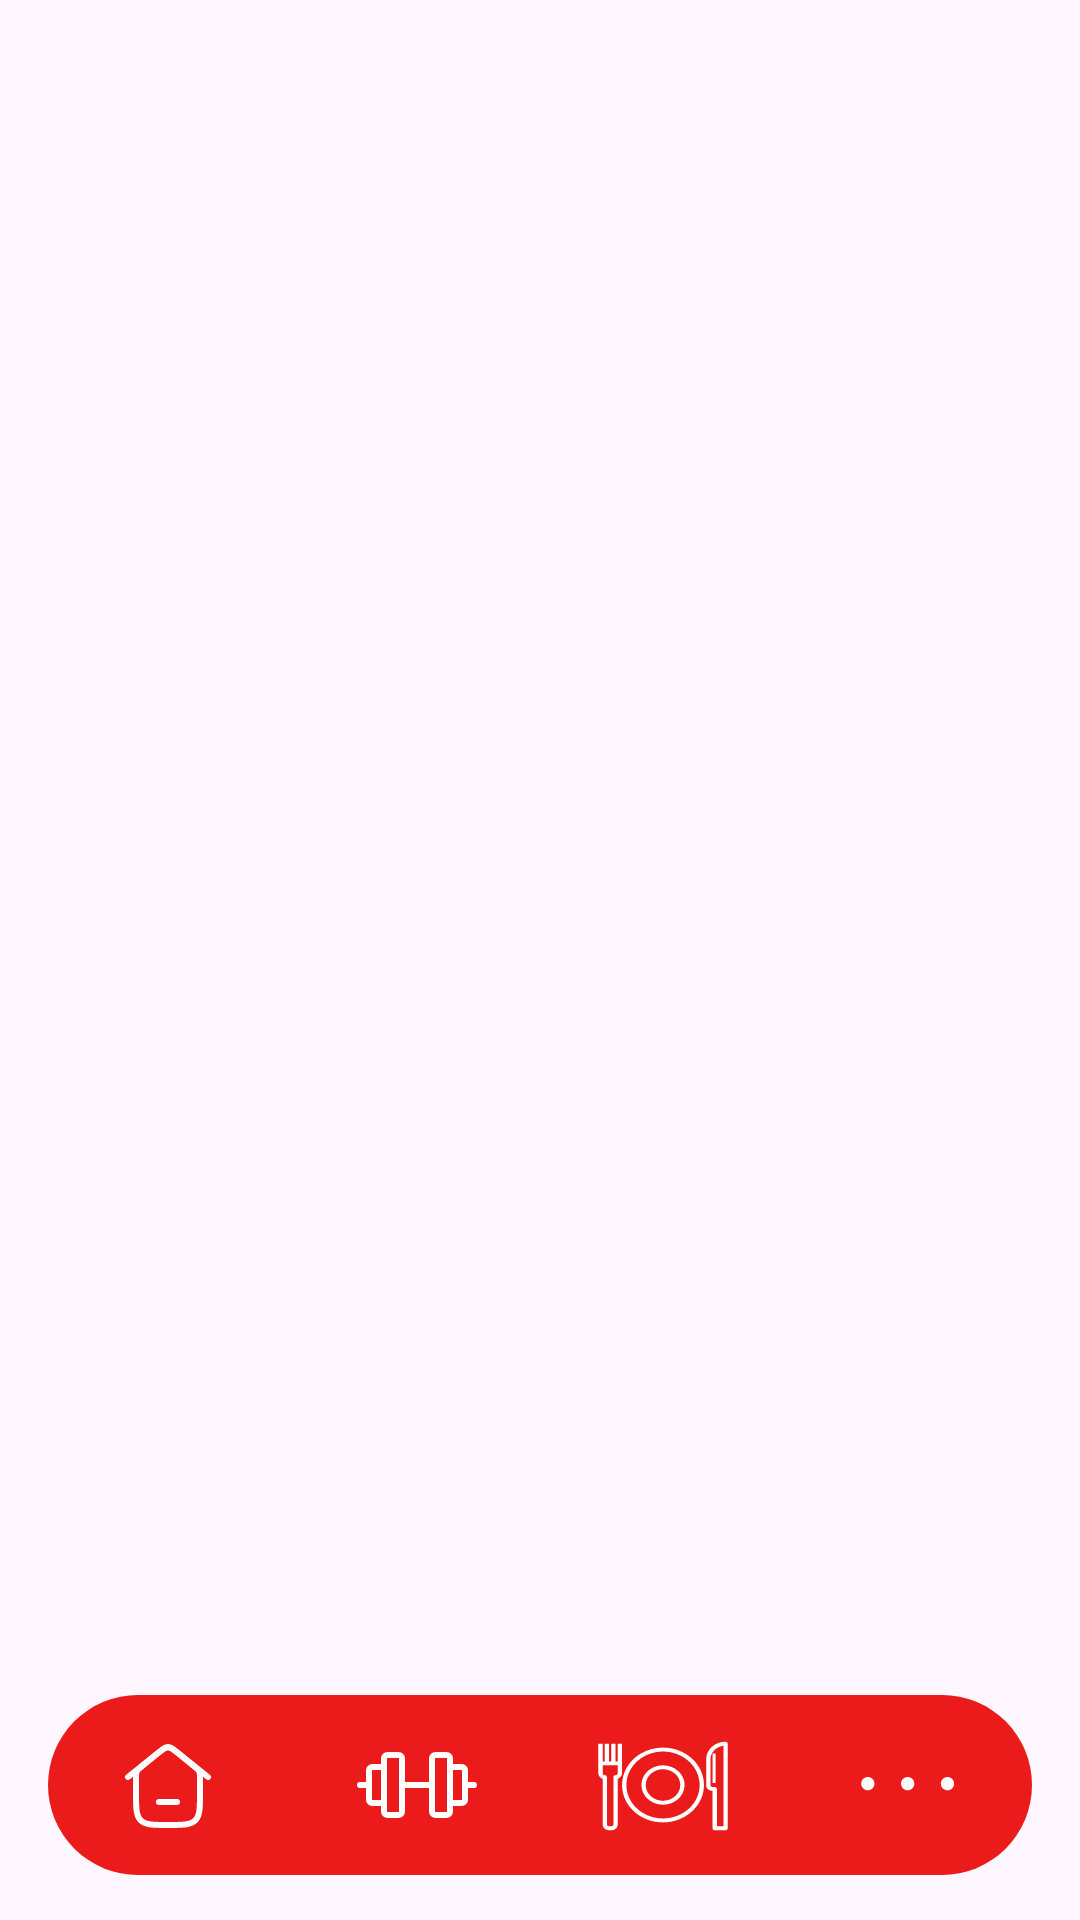

Android layout source for this screen:
<!-- AndroidManifest.xml: application theme Theme.IRONTITANX -->
<!-- res/layout/activity_nav_bar.xml -->
<androidx.constraintlayout.widget.ConstraintLayout xmlns:android="http://schemas.android.com/apk/res/android"
    xmlns:app="http://schemas.android.com/apk/res-auto"
    android:layout_width="match_parent"
    android:layout_height="match_parent"> 

    <LinearLayout
        android:id="@+id/navigation_bar"
        android:layout_width="0dp"
        android:layout_height="60dp"
        android:background="@drawable/nagv_bar_background"
        android:baselineAligned="false"
        android:gravity="center"
        android:orientation="horizontal"
        app:layout_constraintBottom_toBottomOf="parent"
        app:layout_constraintEnd_toEndOf="parent"
        app:layout_constraintStart_toStartOf="parent"
        android:layout_marginHorizontal="16dp"
        android:layout_marginBottom="15dp">

        <FrameLayout
            android:layout_width="0dp"
            android:layout_height="wrap_content"
            android:layout_margin="8dp"
            android:layout_weight="1">

            <ImageButton
                android:id="@+id/home_button"
                android:layout_width="wrap_content"
                android:layout_height="wrap_content"
                android:background="@drawable/icon_bg_deafult"
                android:contentDescription="@string/home"
                android:padding="16dp"
                android:src="@drawable/ic_home" />

        </FrameLayout>
        <FrameLayout
            android:layout_width="0dp"
            android:layout_height="wrap_content"
            android:layout_margin="8dp"
            android:layout_weight="1">

            <ImageButton
                android:id="@+id/fitness_button"
                android:layout_width="wrap_content"
                android:layout_height="wrap_content"
                android:background="@drawable/icon_bg_deafult"
                android:contentDescription="@string/fitness"
                android:padding="16dp"
                android:src="@drawable/ic_fitness" />

        </FrameLayout>

        <FrameLayout
            android:layout_width="0dp"
            android:layout_height="wrap_content"
            android:layout_margin="8dp"
            android:layout_weight="1">

            <ImageButton
                android:id="@+id/food_button"
                android:layout_width="wrap_content"
                android:layout_height="wrap_content"
                android:background="@drawable/icon_bg_deafult"
                android:contentDescription="@string/food"
                android:padding="16dp"
                android:src="@drawable/ic_food" />

        </FrameLayout>

        <FrameLayout
            android:layout_width="0dp"
            android:layout_height="wrap_content"
            android:layout_margin="8dp"
            android:layout_weight="1">

            <ImageButton
                android:id="@+id/more_button"
                android:layout_width="wrap_content"
                android:layout_height="wrap_content"
                android:background="@drawable/icon_bg_deafult"
                android:contentDescription="@string/more"
                android:padding="16dp"
                android:src="@drawable/ic_more" />

        </FrameLayout>

    </LinearLayout>
</androidx.constraintlayout.widget.ConstraintLayout>
<!-- resources referenced by this layout -->
<resources>
  <!-- drawable ic_fitness: vector/xml drawable (drawable, 2068 chars, omitted) -->
  <!-- drawable ic_food: vector/xml drawable (drawable, 3857 chars, omitted) -->
  <!-- drawable ic_home (drawable) -->
  <vector xmlns:android="http://schemas.android.com/apk/res/android"
      android:width="32dp"
      android:height="32dp"
      android:viewportWidth="32"
      android:viewportHeight="32">
    <path
        android:pathData="M2.667,13.333L14.334,3.999C15.308,3.22 16.692,3.22 17.666,3.999L29.333,13.333"
        android:strokeLineJoin="round"
        android:strokeWidth="2"
        android:fillColor="#00000000"
        android:strokeColor="#ffffff"
        android:strokeLineCap="round"/>
    <path
        android:pathData="M12.637,5.399L7.304,9.733C6.335,10.519 5.851,10.913 5.592,11.457C5.333,12 5.333,12.624 5.333,13.872V18.667C5.333,23.695 5.333,26.209 6.896,27.771C8.458,29.333 10.972,29.333 16,29.333C21.028,29.333 23.543,29.333 25.105,27.771C26.667,26.209 26.667,23.695 26.667,18.667V13.872C26.667,12.624 26.667,12 26.408,11.457C26.149,10.913 25.665,10.519 24.697,9.733L19.363,5.399C17.752,4.09 16.947,3.436 16,3.436C15.053,3.436 14.248,4.09 12.637,5.399Z"
        android:strokeWidth="2"
        android:fillColor="#00000000"
        android:strokeColor="#ffffff"/>
    <path
        android:pathData="M13,21.667H19"
        android:strokeWidth="2"
        android:fillColor="#00000000"
        android:strokeColor="#ffffff"
        android:strokeLineCap="round"/>
  </vector>
  <!-- drawable ic_more (drawable) -->
  <vector xmlns:android="http://schemas.android.com/apk/res/android"
      android:width="54dp"
      android:height="54dp"
      android:viewportWidth="54"
      android:viewportHeight="54">
    <path
        android:pathData="M13.276,28.765C14.498,28.765 15.489,27.775 15.489,26.553C15.489,25.33 14.498,24.34 13.276,24.34C12.054,24.34 11.064,25.33 11.064,26.553C11.064,27.775 12.054,28.765 13.276,28.765Z"
        android:fillColor="#ffffff"/>
    <path
        android:pathData="M26.553,28.765C27.775,28.765 28.765,27.775 28.765,26.553C28.765,25.33 27.775,24.34 26.553,24.34C25.33,24.34 24.34,25.33 24.34,26.553C24.34,27.775 25.33,28.765 26.553,28.765Z"
        android:fillColor="#ffffff"/>
    <path
        android:pathData="M39.829,28.765C41.051,28.765 42.042,27.775 42.042,26.553C42.042,25.33 41.051,24.34 39.829,24.34C38.607,24.34 37.616,25.33 37.616,26.553C37.616,27.775 38.607,28.765 39.829,28.765Z"
        android:fillColor="#ffffff"/>
  </vector>
  <!-- drawable icon_bg_deafult (drawable) -->
  <selector xmlns:android="http://schemas.android.com/apk/res/android">
      <item>
          <shape android:shape="rectangle">
              <corners android:radius="50dp"/>
              <size android:width="50dp" android:height="50dp"/>
              <solid android:color="#00FFFFFF"/>
          </shape>
      </item>
  </selector>
  <!-- drawable nagv_bar_background (drawable) -->
  <?xml version="1.0" encoding="utf-8"?>
  <selector xmlns:android="http://schemas.android.com/apk/res/android">
  
      <item android:state_enabled="true">
          <shape android:shape="rectangle">
              <solid android:color="@color/red" />
              <corners android:radius="60dp" />
          </shape>
      </item>
  
  </selector>
  <string name="fitness">fitness</string>
  <string name="food">food</string>
  <string name="home">Home</string>
  <string name="more">more</string>
  <style name="Theme.IRONTITANX" parent="Base.Theme.IRONTITANX" />
  <color name="red">#FFEB1B1B</color>
  <style name="Base.Theme.IRONTITANX" parent="Theme.Material3.DayNight.NoActionBar">
          
          
          <item name="android:windowIsTranslucent">true</item>
      </style>
</resources>
